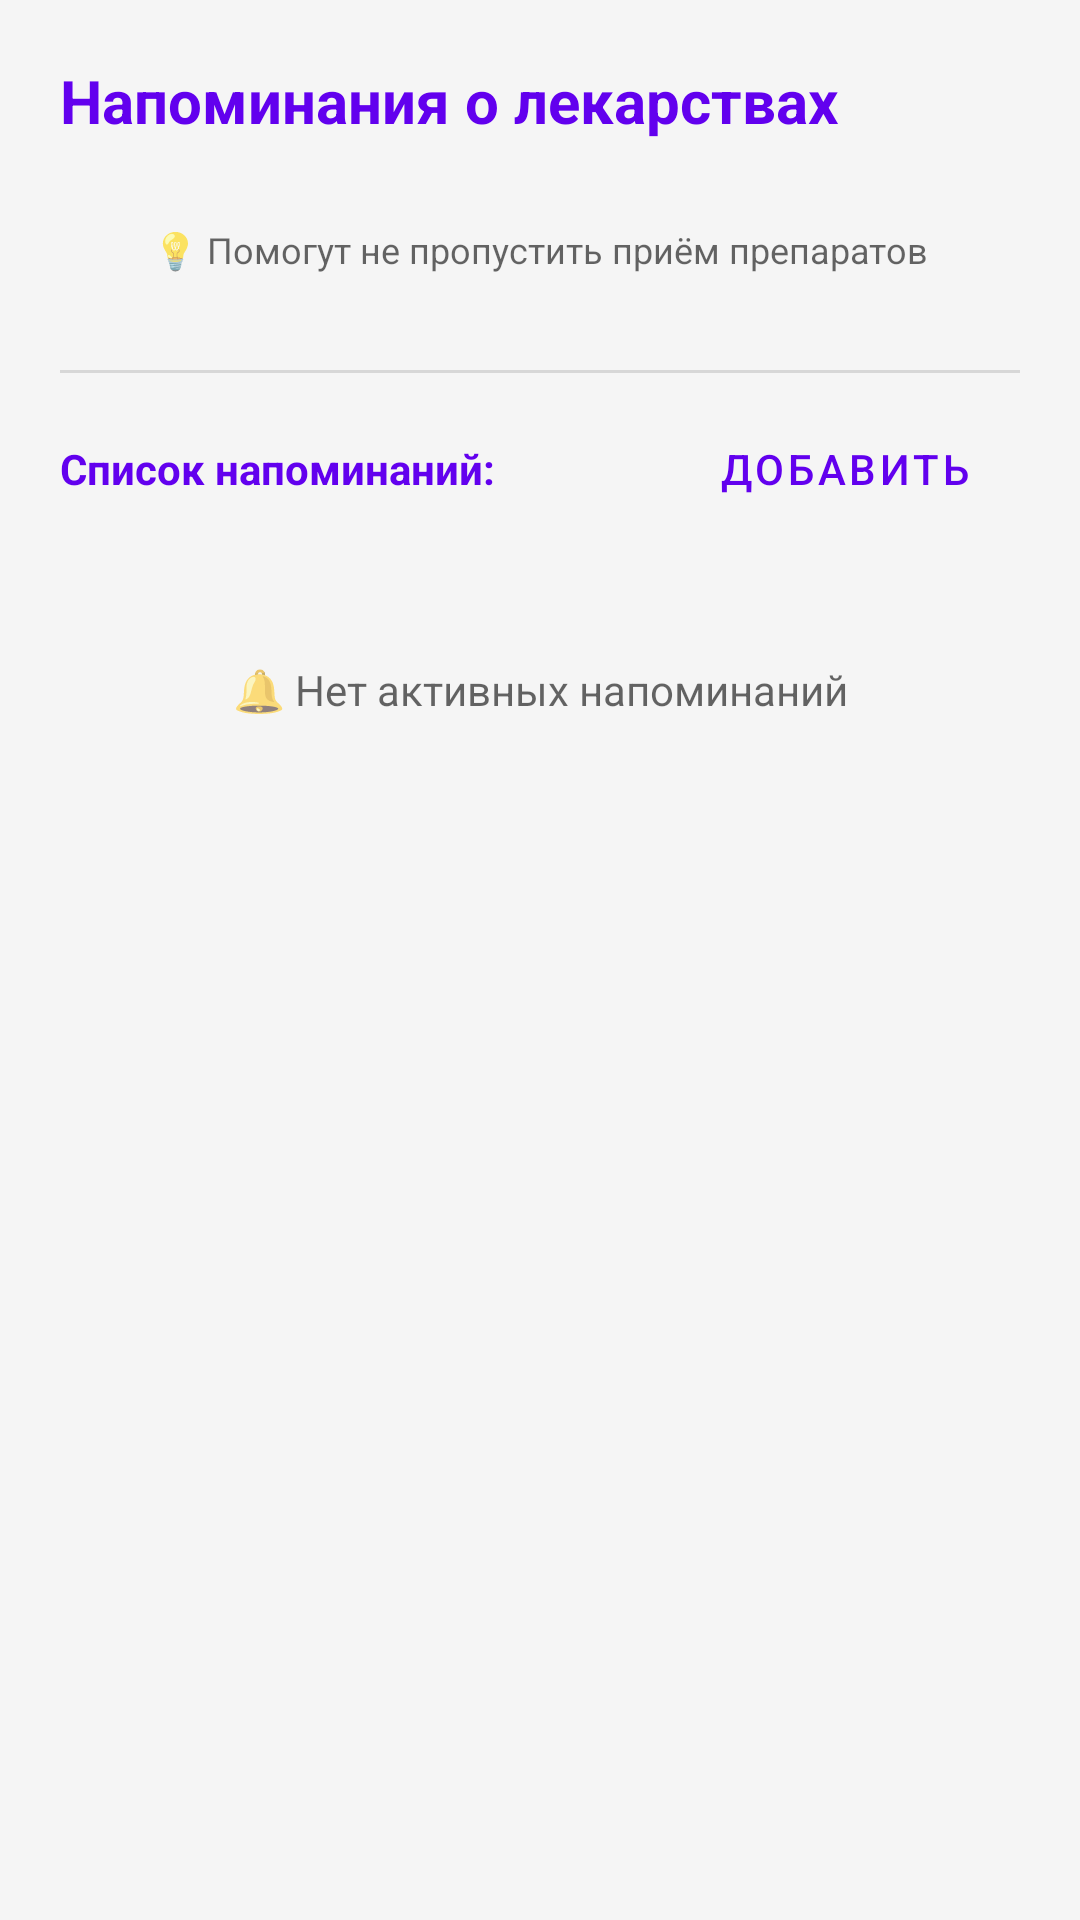

Produce the Android XML layout that renders to this screen, including the resource entries it uses.
<!-- AndroidManifest.xml: application theme Theme.MigraineTracker -->
<!-- res/layout/dialog_reminders.xml -->
<?xml version="1.0" encoding="utf-8"?>
<LinearLayout xmlns:android="http://schemas.android.com/apk/res/android"
    xmlns:app="http://schemas.android.com/apk/res-auto"
    android:layout_width="match_parent"
    android:layout_height="wrap_content"
    android:orientation="vertical"
    android:padding="20dp">

    <LinearLayout
        android:layout_width="match_parent"
        android:layout_height="wrap_content"
        android:orientation="horizontal"
        android:gravity="center_vertical"
        android:layout_marginBottom="20dp">

        <TextView
            android:layout_width="0dp"
            android:layout_height="wrap_content"
            android:layout_weight="1"
            android:text="Напоминания о лекарствах"
            android:textSize="20sp"
            android:textStyle="bold"
            android:textColor="?attr/colorPrimary" />

    </LinearLayout>

    <TextView
        android:layout_width="match_parent"
        android:layout_height="wrap_content"
        android:text="💡 Помогут не пропустить приём препаратов"
        android:textSize="12sp"
        android:gravity="center"
        android:padding="8dp"
        android:layout_marginBottom="16dp"
        android:textColor="?android:attr/textColorSecondary" />

    <com.google.android.material.divider.MaterialDivider
        android:layout_width="match_parent"
        android:layout_height="1dp"
        android:layout_marginVertical="8dp" />

    <LinearLayout
        android:layout_width="match_parent"
        android:layout_height="wrap_content"
        android:orientation="horizontal"
        android:layout_marginBottom="16dp">

        <TextView
            android:layout_width="0dp"
            android:layout_height="wrap_content"
            android:layout_weight="1"
            android:text="Список напоминаний:"
            android:textSize="14sp"
            android:textStyle="bold"
            android:textColor="?attr/colorPrimary" />

        <Button
            android:id="@+id/btn_add_reminder"
            android:layout_width="wrap_content"
            android:layout_height="wrap_content"
            android:text="Добавить"
            style="@style/Widget.MaterialComponents.Button.OutlinedButton"
            android:minWidth="100dp"
            app:icon="@android:drawable/ic_menu_add"
            app:iconGravity="textStart" />

    </LinearLayout>

    <androidx.recyclerview.widget.RecyclerView
        android:id="@+id/recycler_reminders"
        android:layout_width="match_parent"
        android:layout_height="wrap_content"
        android:nestedScrollingEnabled="false" />

    <TextView
        android:id="@+id/text_empty_reminders"
        android:layout_width="match_parent"
        android:layout_height="wrap_content"
        android:text="🔔 Нет активных напоминаний"
        android:textSize="14sp"
        android:gravity="center"
        android:padding="24dp"
        android:textColor="?android:attr/textColorSecondary" />

</LinearLayout>
<!-- resources referenced by this layout -->
<resources>
  <style name="Theme.MigraineTracker" parent="Theme.MaterialComponents.DayNight.NoActionBar">
  
          <item name="colorPrimary">@color/purple_500</item>
          <item name="colorPrimaryVariant">@color/purple_700</item>
          <item name="colorOnPrimary">@color/white</item>
          <item name="colorSecondary">@color/teal_200</item>
          <item name="colorSecondaryVariant">@color/teal_700</item>
          <item name="colorOnSecondary">@color/black</item>
  
          <item name="colorSurface">@color/background_card</item>
          <item name="colorOnSurface">@color/black</item>
          <item name="android:colorBackground">@color/background_main</item>
          <item name="colorOnBackground">@color/black</item>
  
          <item name="android:statusBarColor">?attr/colorPrimaryVariant</item>
          <item name="android:windowActionBar">false</item>
          <item name="windowNoTitle">true</item>
  
          <item name="materialAlertDialogTheme">@style/ThemeOverlay.MaterialComponents.MaterialAlertDialog</item>
  
          <item name="colorButtonNormal">?attr/colorPrimary</item>
          <item name="colorControlHighlight">?attr/colorPrimary</item>
      </style>
  <color name="purple_500">#FF6200EE</color>
  <color name="purple_700">#FF3700B3</color>
  <color name="white">#FFFFFFFF</color>
  <color name="teal_200">#FF03DAC5</color>
  <color name="teal_700">#FF018786</color>
  <color name="black">#FF000000</color>
  <color name="background_card">#FFFFFFFF</color>
  <color name="background_main">#FFF5F5F5</color>
</resources>
